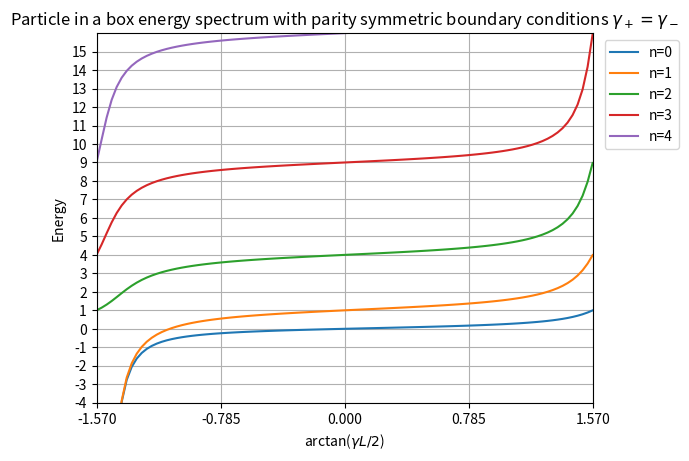

Here is the Python script that generated this plot:
"""
[redacted]
The energy_sepctrum module: Houses the classes for particle in a box energy spectrum calculation.

As of 20210422 the module implements the spectra for the parity symmetric case with the classes
    * even_positive_spectrum: implements gamma/x - tan(x).
    * odd_positive_spectrum: implements gamma/x + 1/tan(x).
    * even_split_spectrum: implements gamma/x + tanh(x) for gamma < 0.
    * odd_split_spectrum: implements gamma/x + 1/tanh(x) for gamma < 1.

By executing this module a plot gets created that shows the energy_spectrum of the first four energy levels.

It also houses the functions
    * calculate_parity_symmetric_energies
to import in other modules.

To be improved:
Introduce a @abstractmethod in the abstract base class and move the individual energy conditions
into a function that overwrites that abstract methood.
"""

from abc import ABC
import numpy as np
from scipy.optimize import brentq
import matplotlib.pyplot as plt



BOX = 1
EPSILON = 0.00001
NEARLY_PI = 3.14



class energy_condition(ABC):
    def __init__(self, func, xmin=EPSILON, xmax=1000):
        self.xmin = xmin
        self.xmax = xmax
        self.condition_equation = func
    
    def calculate_eigenvalue(self, gamma_array):
        results = []
        for gamma in gamma_array:
            def func_with_gamma(x):
                return self.condition_equation(x, gamma)
            results.append(float(brentq(func_with_gamma, self.xmin, self.xmax)))
        return results

    def return_energy_spectrum(self, gamma_array):
        return np.power(np.array(self.calculate_eigenvalue(gamma_array))*2/BOX/np.pi, 2)


class even_positive_spectrum(energy_condition):
    def even_positive(self, x, gamma):
        return gamma/x - np.tan(x)

    def __init__(self, energy_level=2):
        if energy_level == 0:
            xmin = EPSILON
            xmax = np.pi / 2 * (1 - EPSILON)
        else:
            xmin = (2*abs(energy_level) - 1)/2 * np.pi * (1 + EPSILON)
            xmax = (2*abs(energy_level) + 1)/2 * np.pi * (1 - EPSILON)
        super().__init__(self.even_positive, xmin=xmin, xmax=xmax)


class odd_positive_spectrum(energy_condition):
    def odd_positive(self, x, gamma):
        return gamma/x + 1/np.tan(x)
    
    def __init__(self, energy_level: int =2):
        if energy_level == 0:
            xmin = EPSILON
        else:
            xmin = np.pi * abs(energy_level) * (1 + EPSILON)
        xmax = np.pi * (abs(energy_level) + 1) * (1 - EPSILON)
        super().__init__(self.odd_positive, xmin=xmin, xmax=xmax)


class split_spectrum(energy_condition):
    def __init__(self, func):
        super().__init__(func)
    
    def return_energy_spectrum(self, gamma_array, splitter=0, energy_condition_obj=even_positive_spectrum(energy_level=0)):
        positive_gamma = []
        negative_gamma = []
        include_splitter = False
        for gamma in gamma_array:
            if gamma > splitter:
                positive_gamma.append(gamma)
            elif gamma == splitter:
                include_splitter = True
            else:
                negative_gamma.append(gamma)
        positive_results = energy_condition_obj.return_energy_spectrum(positive_gamma)
        negative_results = -super().return_energy_spectrum(negative_gamma)
        if include_splitter:
            return np.array(list(positive_results) + [splitter] + list(negative_results))
        else:
            return np.array(list(positive_results) + list(negative_results))


class even_split_spectrum(split_spectrum):
    def even_negative(self, x, gamma):
        return gamma/x + np.tanh(x)
    
    def __init__(self):
        super().__init__(self.even_negative)
    
    def return_energy_spectrum(self, gamma_array):
        return super().return_energy_spectrum(gamma_array, splitter=0, energy_condition_obj=even_positive_spectrum(energy_level=0))


class odd_split_spectrum(split_spectrum):
    def even_negative(self, x, gamma):
        return gamma/x + 1/np.tanh(x)
    
    def __init__(self):
        super().__init__(self.even_negative)
    
    def return_energy_spectrum(self, gamma_array):
        return super().return_energy_spectrum(gamma_array, splitter=-1, energy_condition_obj=odd_positive_spectrum(energy_level=0))



def calculate_parity_symmetric_energy(energy_level: int, gamma: float) -> float:
    '''Returns the energy value calculated for a given gamma on a given energy level.'''
    energy_level = int(abs(energy_level))
    isodd = bool(energy_level % 2)
    n = int(energy_level/2)
    if energy_level == 0:
        return float(even_split_spectrum().return_energy_spectrum([gamma]))
    elif energy_level == 1:
        return float(odd_split_spectrum().return_energy_spectrum([gamma]))
    elif isodd:
        return float(odd_positive_spectrum(n).return_energy_spectrum([gamma]))
    else:
        return float(even_positive_spectrum(n).return_energy_spectrum([gamma]))


def gamma_from_xaxis(xaxis):
    return np.tan(xaxis)*BOX/2



xaxis_array = -np.linspace(-NEARLY_PI/2, NEARLY_PI/2, 100)
gamma_array = gamma_from_xaxis(xaxis_array)

n0 = even_split_spectrum().return_energy_spectrum(gamma_array)
n1 = odd_split_spectrum().return_energy_spectrum(gamma_array)
n2 = even_positive_spectrum(energy_level=1).return_energy_spectrum(gamma_array)
n3 = odd_positive_spectrum(energy_level=1).return_energy_spectrum(gamma_array)
n4 = even_positive_spectrum(energy_level=2).return_energy_spectrum(gamma_array)

plt.plot(xaxis_array, n0, label="n=0")
plt.plot(xaxis_array, n1, label="n=1")
plt.plot(xaxis_array, n2, label="n=2")
plt.plot(xaxis_array, n3, label="n=3")
plt.plot(xaxis_array, n4, label="n=4")

plt.title("Particle in a box energy spectrum with parity symmetric boundary conditions $\gamma_+ = \gamma_-$")
plt.xlabel("arctan($\gamma L/2$)")
plt.ylabel("Energy")

plt.legend(bbox_to_anchor=(1.01,1), loc="upper left")
plt.xlim(xaxis_array[-1], xaxis_array[0])
plt.xticks(np.linspace(xaxis_array[-1], xaxis_array[0], 5))
plt.ylim(bottom=-4, top=16)
plt.yticks(np.arange(-4, 16))
plt.grid(True)

plt.show()